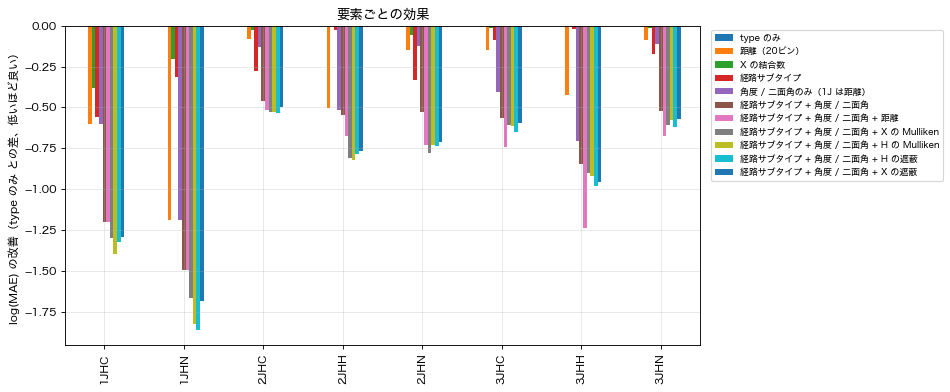

Source data for this figure (header and first rows):
, 1JHC, 1JHN, 2JHC, 2JHH, 2JHN, 3JHC, 3JHH, 3JHN, score
type のみ, 2.427, 2.285, 0.9611, 0.8888, 1.058, 0.8843, 1.08, -0.09368, 1.186
距離（20ビン）, 1.826, 1.097, 0.8771, 0.3856, 0.9113, 0.7326, 0.6583, -0.1839, 0.7879
X の結合数, 2.045, 2.079, 0.9337, 0.8888, 1.004, 0.8674, 1.08, -0.106, 1.099
経路サブタイプ, 1.866, 1.973, 0.6854, 0.8602, 0.7252, 0.7949, 1.058, -0.2662, 0.962
角度 / 二面角のみ（1J は距離）, 1.826, 1.097, 0.8304, 0.3711, 0.9366, 0.4803, 0.3748, -0.2065, 0.7136
経路サブタイプ + 角度 / 二面角, 1.226, 0.7898, 0.4999, 0.3435, 0.5321, 0.3182, 0.2309, -0.6129, 0.4159
経路サブタイプ + 角度 / 二面角 + 距離, 1.226, 0.7898, 0.4447, 0.211, 0.3298, 0.1421, -0.1571, -0.7665, 0.2775
経路サブタイプ + 角度 / 二面角 + X の Mulliken, 1.126, 0.6162, 0.4329, 0.07649, 0.2781, 0.2734, 0.1764, -0.7036, 0.2844
経路サブタイプ + 角度 / 二面角 + H の Mulliken, 1.029, 0.4622, 0.4301, 0.06529, 0.3295, 0.2677, 0.1616, -0.6685, 0.2597
経路サブタイプ + 角度 / 二面角 + H の遮蔽, 1.1, 0.4218, 0.4245, 0.1045, 0.3224, 0.2335, 0.102, -0.7131, 0.2495
経路サブタイプ + 角度 / 二面角 + X の遮蔽, 1.136, 0.603, 0.4606, 0.1194, 0.3494, 0.2892, 0.1243, -0.6624, 0.3025
